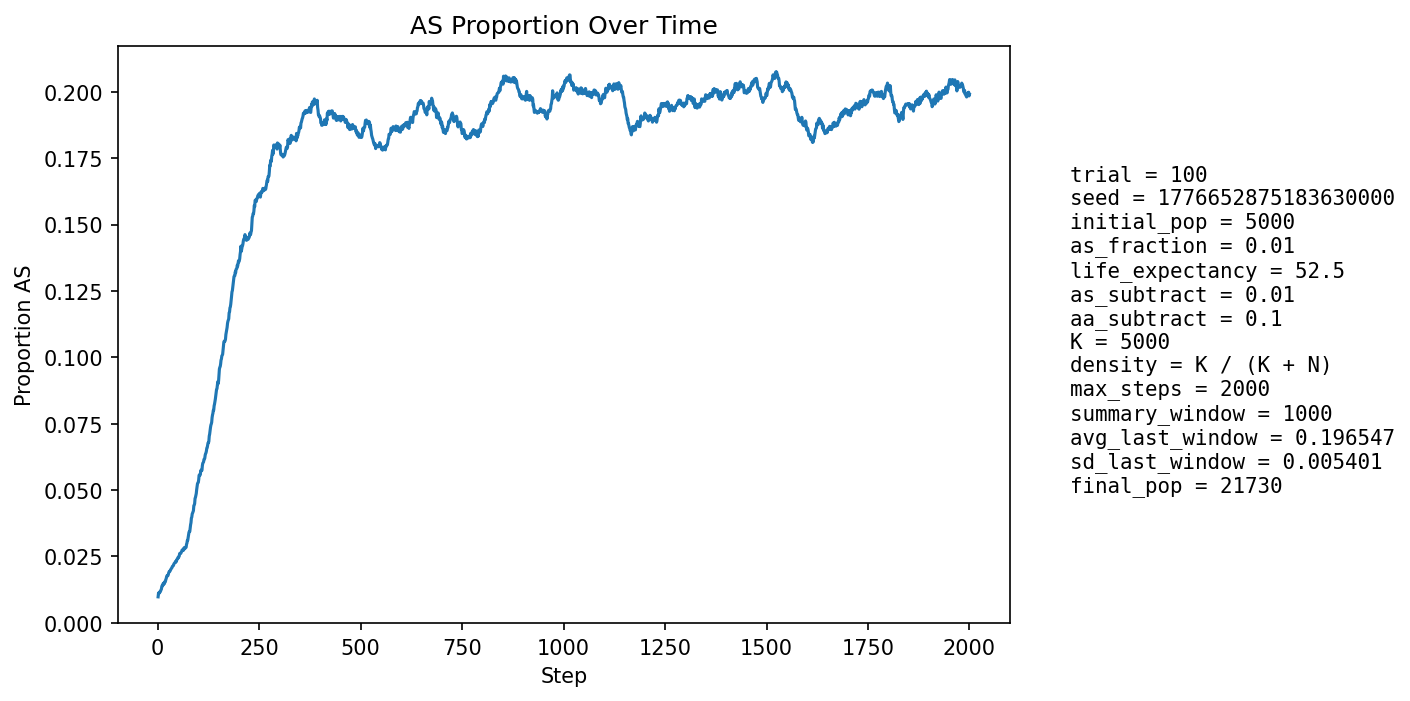

The file beside this chart, header and first rows:
step, population_size, births, newborn_AA, newborn_AS, newborn_SS, prop_newborn_AA, prop_newborn_AS, prop_newborn_SS, prop_repro_AA, prop_repro_AS, prop_AS_population
1, 5853, 1350, 1341, 9, 0, 0.9933, 0.006667, 0.0, 0.9915, 0.008515, 0.009739
2, 6379, 1245, 1228, 17, 0, 0.9863, 0.01365, 0.0, 0.9911, 0.008879, 0.01113
3, 6861, 1188, 1179, 9, 0, 0.9924, 0.007576, 0.0, 0.9911, 0.008879, 0.01093
4, 7296, 1129, 1117, 12, 0, 0.9894, 0.01063, 0.0, 0.9881, 0.01195, 0.01151
5, 7942, 1337, 1325, 12, 0, 0.991, 0.008975, 0.0, 0.9888, 0.01125, 0.01146
6, 8662, 1473, 1459, 14, 0, 0.9905, 0.009504, 0.0, 0.9874, 0.01259, 0.01154
7, 9427, 1568, 1551, 17, 0, 0.9892, 0.01084, 0.0, 0.9876, 0.01237, 0.01188
8, 10212, 1629, 1609, 20, 0, 0.9877, 0.01228, 0.0, 0.9872, 0.01277, 0.01234
9, 11058, 1727, 1707, 20, 0, 0.9884, 0.01158, 0.0, 0.9872, 0.01275, 0.01257
10, 11957, 1832, 1800, 31, 1, 0.9825, 0.01692, 0.0005459, 0.9873, 0.01274, 0.01355
11, 12902, 1935, 1906, 29, 0, 0.985, 0.01499, 0.0, 0.9872, 0.0128, 0.01403
12, 13874, 2031, 2009, 22, 0, 0.9892, 0.01083, 0.0, 0.9875, 0.01252, 0.01384
13, 14739, 2001, 1967, 34, 0, 0.983, 0.01699, 0.0, 0.9869, 0.01311, 0.01465
14, 15559, 2017, 1989, 27, 1, 0.9861, 0.01339, 0.0004958, 0.9857, 0.01431, 0.01478
15, 16335, 2059, 2037, 22, 0, 0.9893, 0.01068, 0.0, 0.9848, 0.01524, 0.01445
16, 17073, 2120, 2079, 41, 0, 0.9807, 0.01934, 0.0, 0.9853, 0.0147, 0.01517
17, 17734, 2146, 2120, 25, 1, 0.9879, 0.01165, 0.000466, 0.9846, 0.01541, 0.01489
18, 18329, 2160, 2120, 40, 0, 0.9815, 0.01852, 0.0, 0.9843, 0.01568, 0.01555
19, 18868, 2173, 2142, 31, 0, 0.9857, 0.01427, 0.0, 0.9846, 0.01539, 0.01558
20, 19362, 2189, 2147, 42, 0, 0.9808, 0.01919, 0.0, 0.9837, 0.01627, 0.01622
21, 19806, 2199, 2159, 40, 0, 0.9818, 0.01819, 0.0, 0.9839, 0.01606, 0.01666
22, 20186, 2201, 2154, 47, 0, 0.9786, 0.02135, 0.0, 0.9836, 0.01639, 0.01739
23, 20505, 2199, 2158, 41, 0, 0.9814, 0.01864, 0.0, 0.9837, 0.01634, 0.0177
24, 20760, 2192, 2161, 31, 0, 0.9859, 0.01414, 0.0, 0.9826, 0.01744, 0.01758
25, 20977, 2195, 2160, 35, 0, 0.9841, 0.01595, 0.0, 0.9825, 0.01751, 0.01769
26, 21152, 2199, 2156, 43, 0, 0.9804, 0.01955, 0.0, 0.9814, 0.01856, 0.01811
27, 21294, 2201, 2151, 48, 2, 0.9773, 0.02181, 0.0009087, 0.9806, 0.01937, 0.01874
28, 21405, 2198, 2152, 45, 1, 0.9791, 0.02047, 0.000455, 0.9812, 0.01877, 0.01915
29, 21491, 2194, 2155, 39, 0, 0.9822, 0.01778, 0.0, 0.9808, 0.01916, 0.01936
30, 21552, 2192, 2153, 37, 2, 0.9822, 0.01688, 0.0009124, 0.9805, 0.01954, 0.01935
31, 21598, 2190, 2148, 42, 0, 0.9808, 0.01918, 0.0, 0.9795, 0.02046, 0.01968
32, 21624, 2187, 2140, 47, 0, 0.9785, 0.02149, 0.0, 0.9794, 0.02063, 0.02002
33, 21639, 2184, 2140, 44, 0, 0.9799, 0.02015, 0.0, 0.9794, 0.02063, 0.02029
34, 21646, 2182, 2141, 40, 1, 0.9812, 0.01833, 0.0004583, 0.98, 0.02004, 0.02047
35, 21642, 2181, 2136, 45, 0, 0.9794, 0.02063, 0.0, 0.9797, 0.02031, 0.0207
36, 21636, 2180, 2131, 49, 0, 0.9775, 0.02248, 0.0, 0.9787, 0.02126, 0.02117
37, 21624, 2179, 2134, 45, 0, 0.9793, 0.02065, 0.0, 0.9783, 0.02171, 0.02132
38, 21609, 2177, 2134, 43, 0, 0.9802, 0.01975, 0.0, 0.9785, 0.02148, 0.02138
39, 21598, 2177, 2132, 45, 0, 0.9793, 0.02067, 0.0, 0.9786, 0.02141, 0.02167
40, 21585, 2175, 2124, 51, 0, 0.9766, 0.02345, 0.0, 0.9783, 0.02169, 0.02215
41, 21571, 2175, 2126, 48, 1, 0.9775, 0.02207, 0.0004598, 0.9778, 0.02222, 0.02239
42, 21558, 2174, 2129, 45, 0, 0.9793, 0.0207, 0.0, 0.9776, 0.02242, 0.02254
43, 21545, 2174, 2127, 46, 1, 0.9784, 0.02116, 0.00046, 0.9773, 0.02269, 0.0227
44, 21534, 2174, 2121, 52, 1, 0.9756, 0.02392, 0.00046, 0.9769, 0.02313, 0.02313
45, 21524, 2173, 2134, 39, 0, 0.9821, 0.01795, 0.0, 0.9766, 0.02341, 0.02286
46, 21515, 2174, 2128, 46, 0, 0.9788, 0.02116, 0.0, 0.9762, 0.02376, 0.0231
47, 21509, 2173, 2117, 56, 0, 0.9742, 0.02577, 0.0, 0.9761, 0.02386, 0.02376
48, 21504, 2173, 2124, 49, 0, 0.9775, 0.02255, 0.0, 0.9758, 0.02421, 0.0239
49, 21498, 2173, 2119, 53, 1, 0.9751, 0.02439, 0.0004602, 0.9762, 0.02379, 0.02428
50, 21493, 2173, 2118, 55, 0, 0.9747, 0.02531, 0.0, 0.976, 0.02396, 0.02457
51, 21490, 2173, 2129, 44, 0, 0.9798, 0.02025, 0.0, 0.9754, 0.02458, 0.02443
52, 21487, 2173, 2116, 56, 1, 0.9738, 0.02577, 0.0004602, 0.9755, 0.02449, 0.02495
53, 21484, 2173, 2122, 51, 0, 0.9765, 0.02347, 0.0, 0.9752, 0.02484, 0.02504
54, 21482, 2173, 2106, 67, 0, 0.9692, 0.03083, 0.0, 0.9745, 0.02546, 0.02602
55, 21477, 2173, 2116, 57, 0, 0.9738, 0.02623, 0.0, 0.9746, 0.02537, 0.02612
56, 21477, 2173, 2124, 48, 1, 0.9775, 0.02209, 0.0004602, 0.9745, 0.02546, 0.02612
57, 21477, 2173, 2125, 48, 0, 0.9779, 0.02209, 0.0, 0.9738, 0.02624, 0.02612
58, 21473, 2173, 2111, 60, 2, 0.9715, 0.02761, 0.0009204, 0.9724, 0.02763, 0.02659
59, 21475, 2174, 2119, 55, 0, 0.9747, 0.0253, 0.0, 0.9723, 0.02772, 0.02678
60, 21478, 2173, 2113, 60, 0, 0.9724, 0.02761, 0.0, 0.9724, 0.02763, 0.02733
... 1,940 more rows
